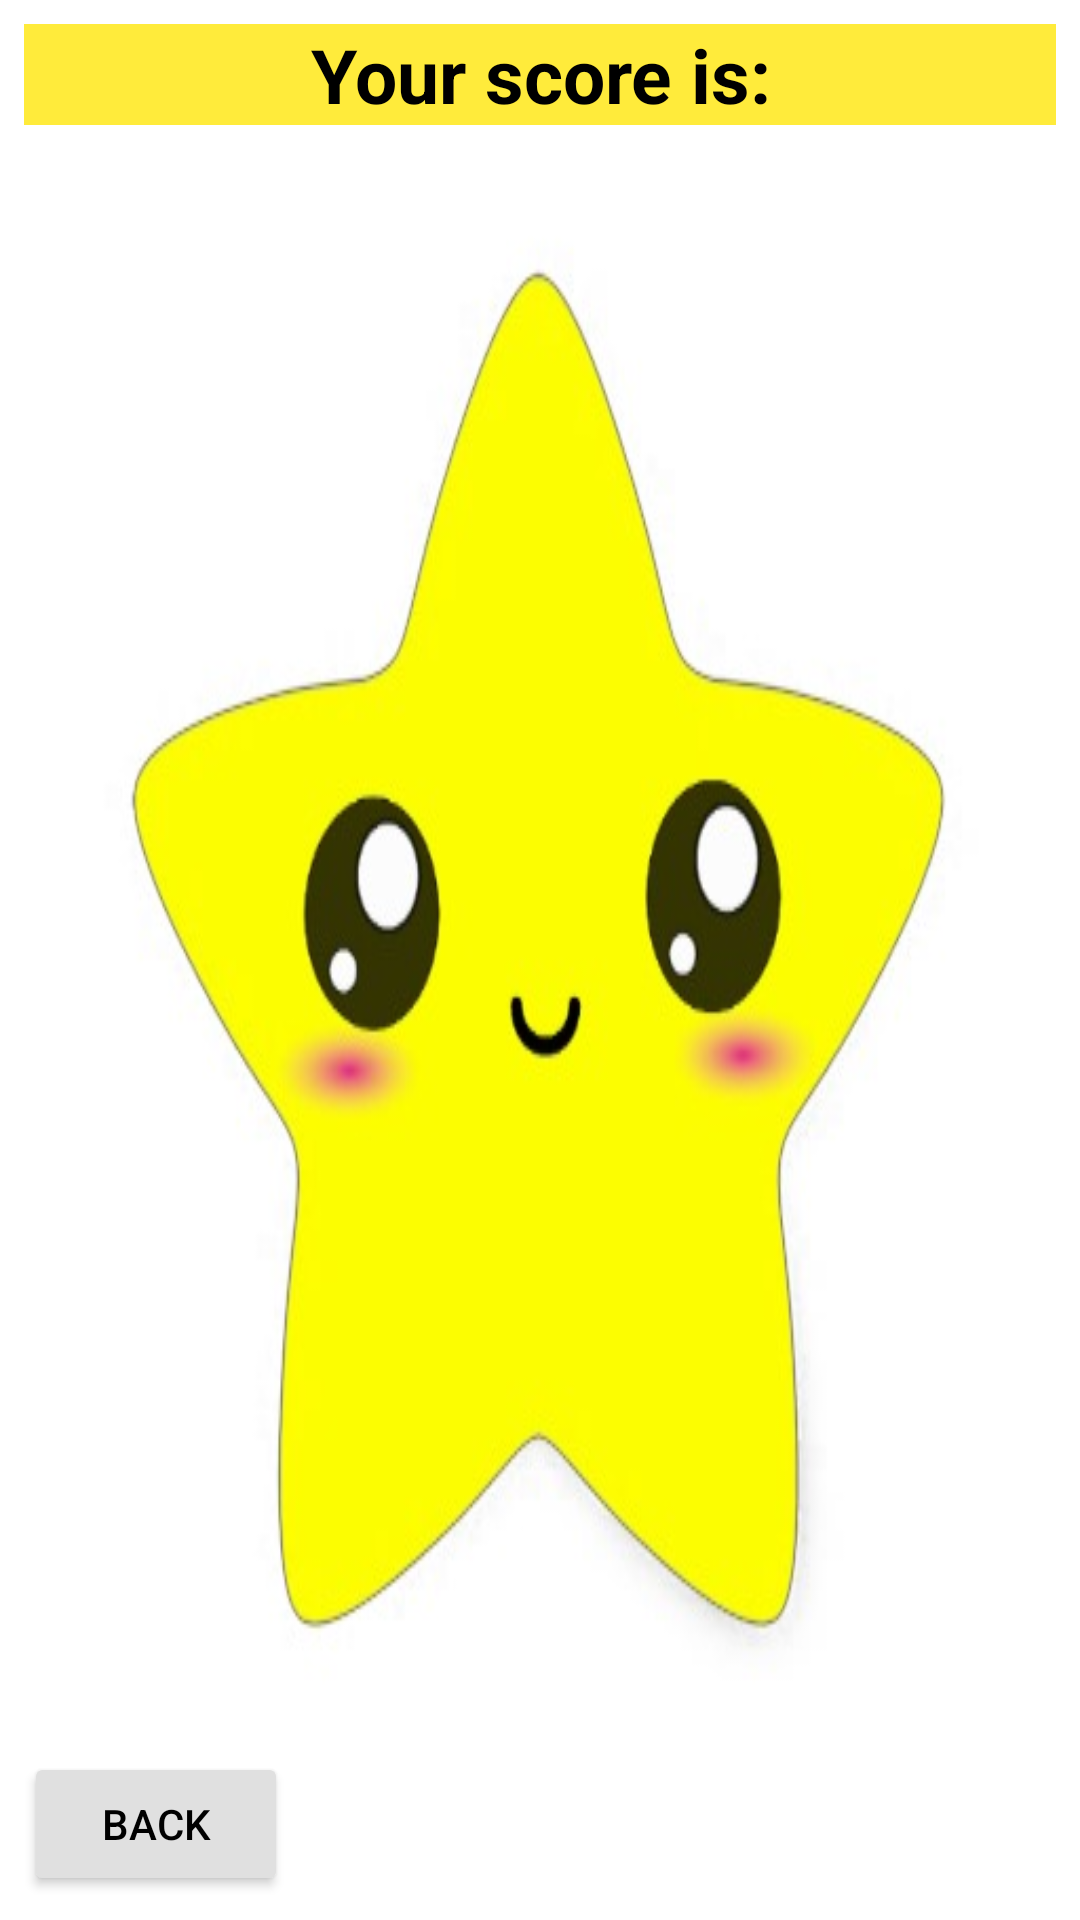

Android layout source for this screen:
<!-- AndroidManifest.xml: application theme AppTheme. -->
<!-- res/layout/activity_main7.xml -->
<?xml version="1.0" encoding="utf-8"?>
<RelativeLayout xmlns:android="http://schemas.android.com/apk/res/android"

    xmlns:tools="http://schemas.android.com/tools"
    android:layout_width="match_parent"
    android:layout_height="match_parent"
    android:background="@drawable/star_image"
    android:padding="@dimen/checkbox_padding"
    tools:context="com.example.android.proiect1.MainActivity7">

    <TextView
        android:id="@+id/text_score"
        android:gravity="center_horizontal"
        android:layout_width="match_parent"
        android:layout_height="wrap_content"
        android:background="@color/yelow"
        android:text="@string/score_text"
        android:textColor="@color/black"
        android:textSize="@dimen/font_size"
        android:textStyle="bold" />
    <Button
        android:id="@+id/btnSpeakFinal"
        android:layout_width="@dimen/speak_button_layout_width"
        android:layout_height="@dimen/speak_button_layout_height"
        android:background="@drawable/ic_play_circle_filled_black_24dp"
        android:layout_alignParentRight="true"/>


    <Button
        android:layout_width="wrap_content"
        android:layout_height="wrap_content"
        android:text="@string/back_button"
        android:layout_alignParentBottom="true"
        android:layout_alignParentLeft="true"
        android:onClick="back"/>

</RelativeLayout>
<!-- resources referenced by this layout -->
<resources>
  <color name="black">#000000</color>
  <color name="yelow">#FFEB3B</color>
  <dimen name="checkbox_padding">8dp</dimen>
  <dimen name="font_size">25sp</dimen>
  <dimen name="speak_button_layout_height">30dp</dimen>
  <dimen name="speak_button_layout_width">35dp</dimen>
  <!-- drawable star_image: jpg bitmap (drawable, 18039 bytes) -->
  <string name="back_button">Back</string>
      !-- all 7 labels name
  <string name="score_text">Your score is: </string>
  <style name="AppTheme." parent="AppTheme">
          
          
          <item name="colorPrimary">@color/light_grey</item>
          
          <item name="colorPrimaryDark">@color/dark_grey</item>
          
          <item name="colorAccent">@color/dark_grey</item>
          <item name="android:textColorPrimary">@color/black</item>
          <item name="colorButtonNormal">@color/light_grey</item>
  
      </style>
  <style name="AppTheme" parent="Theme.AppCompat.Light.DarkActionBar">
          
          <item name="colorPrimary">@color/colorPrimary</item>
          <item name="colorPrimaryDark">@color/colorPrimaryDark</item>
          <item name="colorAccent">@color/colorAccent</item>
      </style>
  <color name="light_grey">#E0E0E0</color>
  <color name="dark_grey">#BDBDBD</color>
  <color name="colorPrimary">#3F51B5</color>
  <color name="colorPrimaryDark">#303F9F</color>
  <color name="colorAccent">#FF4081</color>
</resources>
